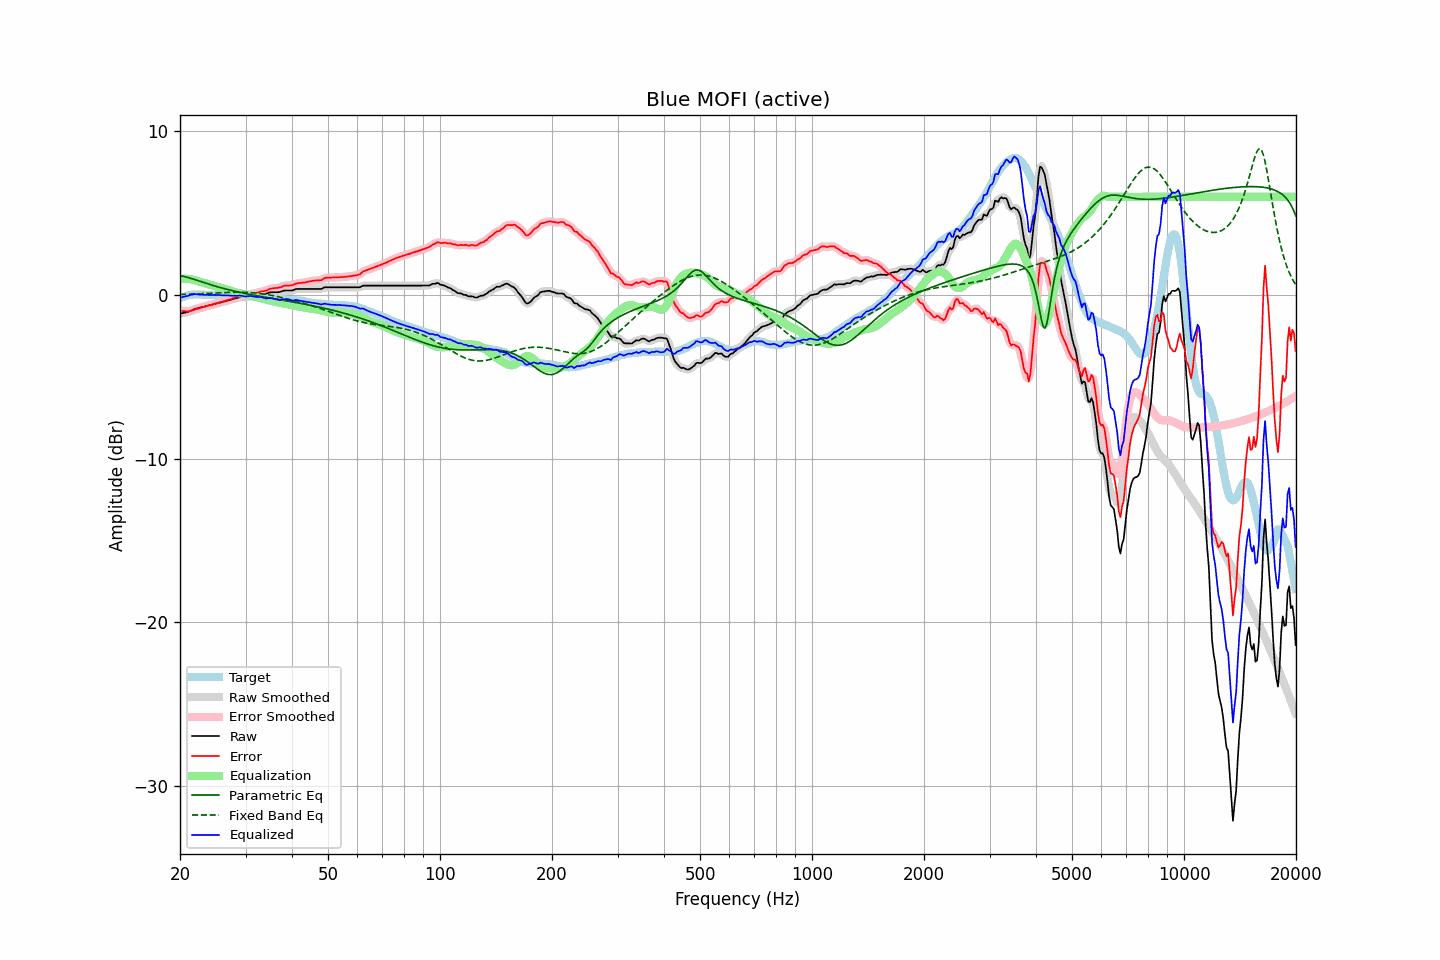

The file beside this chart, header and first rows:
frequency, raw, error, smoothed, error_smoothed, equalization, parametric_eq, fixed_band_eq, equalized_raw, equalized_smoothed, target
20.00, -1.14, -0.95, -1.14, -0.94, 0.96, 1.18, 0.03, -0.18, -0.18, -0.19
20.20, -1.12, -0.97, -1.12, -0.97, 0.98, 1.16, 0.03, -0.15, -0.15, -0.15
20.40, -1.10, -0.99, -1.11, -0.99, 0.99, 1.14, 0.04, -0.12, -0.12, -0.11
20.61, -1.08, -0.99, -1.08, -1.00, 0.99, 1.12, 0.04, -0.09, -0.10, -0.10
20.81, -1.06, -1.01, -1.06, -1.01, 0.99, 1.09, 0.04, -0.07, -0.07, -0.05
21.02, -1.04, -1.03, -1.03, -1.01, 0.98, 1.06, 0.05, -0.06, -0.05, -0.02
21.23, -0.99, -0.99, -1.00, -1.00, 0.97, 1.04, 0.05, -0.02, -0.02, -0.01
21.44, -0.95, -0.97, -0.95, -0.97, 0.96, 1.01, 0.05, 0.01, 0.01, 0.01
21.66, -0.91, -0.94, -0.91, -0.93, 0.94, 0.98, 0.06, 0.02, 0.03, 0.02
21.87, -0.86, -0.88, -0.87, -0.90, 0.91, 0.95, 0.06, 0.05, 0.04, 0.02
22.09, -0.83, -0.86, -0.84, -0.87, 0.88, 0.91, 0.06, 0.05, 0.04, 0.03
22.31, -0.81, -0.84, -0.81, -0.84, 0.85, 0.88, 0.07, 0.03, 0.04, 0.03
22.54, -0.79, -0.82, -0.79, -0.82, 0.81, 0.85, 0.07, 0.02, 0.03, 0.03
22.76, -0.76, -0.78, -0.77, -0.79, 0.78, 0.82, 0.08, 0.02, 0.02, 0.02
22.99, -0.74, -0.75, -0.74, -0.76, 0.75, 0.78, 0.08, 0.01, 0.01, 0.01
23.22, -0.72, -0.73, -0.72, -0.72, 0.73, 0.75, 0.09, 0.01, 0.01, 0.01
23.45, -0.69, -0.69, -0.69, -0.70, 0.70, 0.72, 0.09, 0.01, 0.01, 0.00
23.69, -0.66, -0.66, -0.66, -0.67, 0.67, 0.69, 0.09, 0.01, 0.01, 0.00
23.92, -0.64, -0.64, -0.64, -0.64, 0.64, 0.66, 0.10, 0.00, 0.01, 0.00
24.16, -0.61, -0.62, -0.61, -0.62, 0.62, 0.63, 0.10, 0.01, 0.00, 0.01
24.40, -0.59, -0.60, -0.59, -0.59, 0.59, 0.60, 0.11, -0.00, 0.00, 0.01
24.65, -0.56, -0.56, -0.56, -0.56, 0.56, 0.57, 0.11, 0.00, 0.00, -0.00
24.89, -0.53, -0.53, -0.53, -0.53, 0.53, 0.54, 0.12, 0.00, 0.00, -0.00
25.14, -0.51, -0.51, -0.51, -0.50, 0.51, 0.51, 0.12, -0.00, -0.00, -0.00
25.39, -0.48, -0.48, -0.48, -0.48, 0.48, 0.48, 0.13, -0.00, -0.01, -0.00
25.65, -0.46, -0.45, -0.46, -0.45, 0.45, 0.45, 0.13, -0.01, -0.01, -0.01
25.91, -0.44, -0.42, -0.44, -0.42, 0.42, 0.42, 0.14, -0.02, -0.02, -0.02
26.16, -0.41, -0.39, -0.42, -0.39, 0.39, 0.40, 0.14, -0.02, -0.02, -0.02
26.43, -0.39, -0.37, -0.39, -0.36, 0.36, 0.37, 0.15, -0.03, -0.03, -0.02
26.69, -0.36, -0.34, -0.36, -0.33, 0.33, 0.35, 0.15, -0.03, -0.03, -0.03
26.96, -0.33, -0.30, -0.34, -0.30, 0.30, 0.32, 0.15, -0.03, -0.04, -0.04
27.23, -0.31, -0.28, -0.31, -0.27, 0.27, 0.30, 0.16, -0.04, -0.04, -0.04
27.50, -0.28, -0.24, -0.28, -0.24, 0.23, 0.27, 0.16, -0.05, -0.05, -0.04
27.77, -0.25, -0.20, -0.25, -0.21, 0.20, 0.25, 0.16, -0.05, -0.05, -0.05
28.05, -0.22, -0.17, -0.22, -0.17, 0.17, 0.23, 0.16, -0.05, -0.05, -0.05
28.33, -0.20, -0.14, -0.20, -0.14, 0.15, 0.21, 0.17, -0.06, -0.05, -0.06
28.62, -0.17, -0.11, -0.17, -0.11, 0.12, 0.18, 0.17, -0.05, -0.05, -0.06
28.90, -0.14, -0.08, -0.15, -0.09, 0.10, 0.16, 0.17, -0.04, -0.04, -0.06
29.19, -0.13, -0.07, -0.13, -0.07, 0.09, 0.14, 0.17, -0.05, -0.05, -0.06
29.48, -0.13, -0.08, -0.13, -0.07, 0.07, 0.12, 0.16, -0.06, -0.06, -0.05
29.78, -0.13, -0.07, -0.13, -0.07, 0.05, 0.10, 0.16, -0.08, -0.08, -0.06
30.08, -0.12, -0.07, -0.12, -0.05, 0.03, 0.08, 0.16, -0.09, -0.09, -0.06
30.38, -0.09, -0.02, -0.09, -0.02, 0.01, 0.06, 0.15, -0.08, -0.08, -0.08
30.68, -0.06, 0.02, -0.06, 0.02, -0.01, 0.04, 0.15, -0.07, -0.07, -0.08
30.99, -0.03, 0.06, -0.04, 0.05, -0.03, 0.02, 0.14, -0.07, -0.07, -0.09
31.30, -0.02, 0.07, -0.02, 0.07, -0.06, 0.00, 0.14, -0.08, -0.08, -0.09
31.61, -0.01, 0.08, -0.01, 0.09, -0.09, -0.01, 0.13, -0.10, -0.10, -0.09
31.93, -0.00, 0.11, 0.00, 0.11, -0.12, -0.03, 0.12, -0.12, -0.12, -0.11
32.24, 0.02, 0.14, 0.02, 0.14, -0.14, -0.05, 0.11, -0.12, -0.12, -0.12
32.57, 0.04, 0.16, 0.04, 0.17, -0.16, -0.07, 0.10, -0.12, -0.12, -0.13
32.89, 0.06, 0.20, 0.06, 0.20, -0.19, -0.09, 0.09, -0.13, -0.13, -0.14
33.22, 0.07, 0.23, 0.06, 0.22, -0.21, -0.10, 0.07, -0.14, -0.15, -0.16
33.55, 0.07, 0.23, 0.07, 0.23, -0.24, -0.12, 0.06, -0.17, -0.17, -0.16
33.89, 0.07, 0.25, 0.08, 0.25, -0.27, -0.14, 0.04, -0.20, -0.20, -0.18
34.23, 0.09, 0.27, 0.10, 0.28, -0.30, -0.15, 0.03, -0.21, -0.20, -0.18
34.57, 0.13, 0.33, 0.12, 0.33, -0.33, -0.17, 0.01, -0.20, -0.20, -0.20
34.92, 0.16, 0.37, 0.15, 0.36, -0.35, -0.19, -0.01, -0.19, -0.20, -0.22
35.27, 0.17, 0.39, 0.17, 0.39, -0.37, -0.21, -0.03, -0.20, -0.20, -0.22
35.62, 0.17, 0.41, 0.17, 0.41, -0.39, -0.22, -0.04, -0.23, -0.22, -0.24
35.97, 0.17, 0.42, 0.17, 0.42, -0.42, -0.24, -0.06, -0.25, -0.25, -0.25
... 635 more rows
